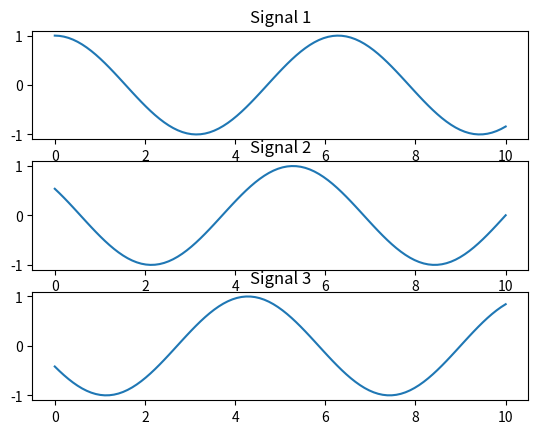

This chart was generated by the following Python code:
# FROM: https://github.com/matplotlib/AnatomyOfMatplotlib/blob/master/AnatomyOfMatplotlib-Part1-Figures_Subplots_and_layouts.ipynb

"""
import numpy as np
import matplotlib.pyplot as plt

fig = plt.figure(facecolor=(1, 0, 0, .1)) #red background to see where the figure is

plt.show()

# Twice as tall as it is wide:
fig = plt.figure(figsize=plt.figaspect(2.0), facecolor=(1, 0, 0, .1))
plt.show()

fig = plt.figure()
ax = fig.add_subplot(111) # We'll explain the "111" later. Basically, 1 row and 1 column.
ax.set(xlim=[0.5, 4.5], ylim=[-2, 8], title='An Example Axes',
       ylabel='Y-Axis', xlabel='X-Axis')
plt.show()

ax.set_xlim([0.5, 4.5])
ax.set_ylim([-2, 8])
ax.set_title('A Different Example Axes Title')
ax.set_ylabel('Y-Axis (changed)')
ax.set_xlabel('X-Axis (changed)')
plt.show()

fig = plt.figure()
ax = fig.add_subplot(111)
ax.plot([1, 2, 3, 4], [10, 20, 25, 30], color='lightblue', linewidth=3)
ax.scatter([0.3, 3.8, 1.2, 2.5], [11, 25, 9, 26], c=[1, 2, 3, 5], marker='^')
ax.set_xlim(0.5, 4.5)
plt.show()

plt.plot([1, 2, 3, 4], [10, 20, 25, 30], color='lightblue', linewidth=3)
plt.scatter([0.3, 3.8, 1.2, 2.5], [11, 25, 9, 26], c=[1, 2, 3, 5], marker='^')
plt.xlim(0.5, 4.5)
plt.show()


fig, axes = plt.subplots(nrows=2, ncols=2)
plt.show()

fig, axes = plt.subplots(nrows=2, ncols=2)
axes[0,0].set(title='Upper Left')
axes[0,1].set(title='Upper Right')
axes[1,0].set(title='Lower Left')
axes[1,1].set(title='Lower Right')

# To iterate over all items in a multidimensional numpy array, use the `flat` attribute
for ax in axes.flat:
    # Remove all xticks and yticks...
    ax.set(xticks=[], yticks=[])
    
plt.show()
"""

import numpy as np
import matplotlib.pyplot as plt

# Try to reproduce the figure shown in images/exercise_1-1.png

# Our data...
x = np.linspace(0, 10, 100)
y1, y2, y3 = np.cos(x), np.cos(x + 1), np.cos(x + 2)
names = ['Signal 1', 'Signal 2', 'Signal 3']

# Can you figure out what to do next to plot x vs y1, y2, and y3 on one figure?
fig, axes = plt.subplots(nrows=3, ncols=1)
axes[0].plot(x, y1, label=names[0])
axes[0].set(title=names[0])
axes[1].plot(x, y2, label=names[1])
axes[1].set(title=names[1])
axes[2].plot(x, y3, label=names[2])
axes[2].set(title=names[2])

plt.show()
